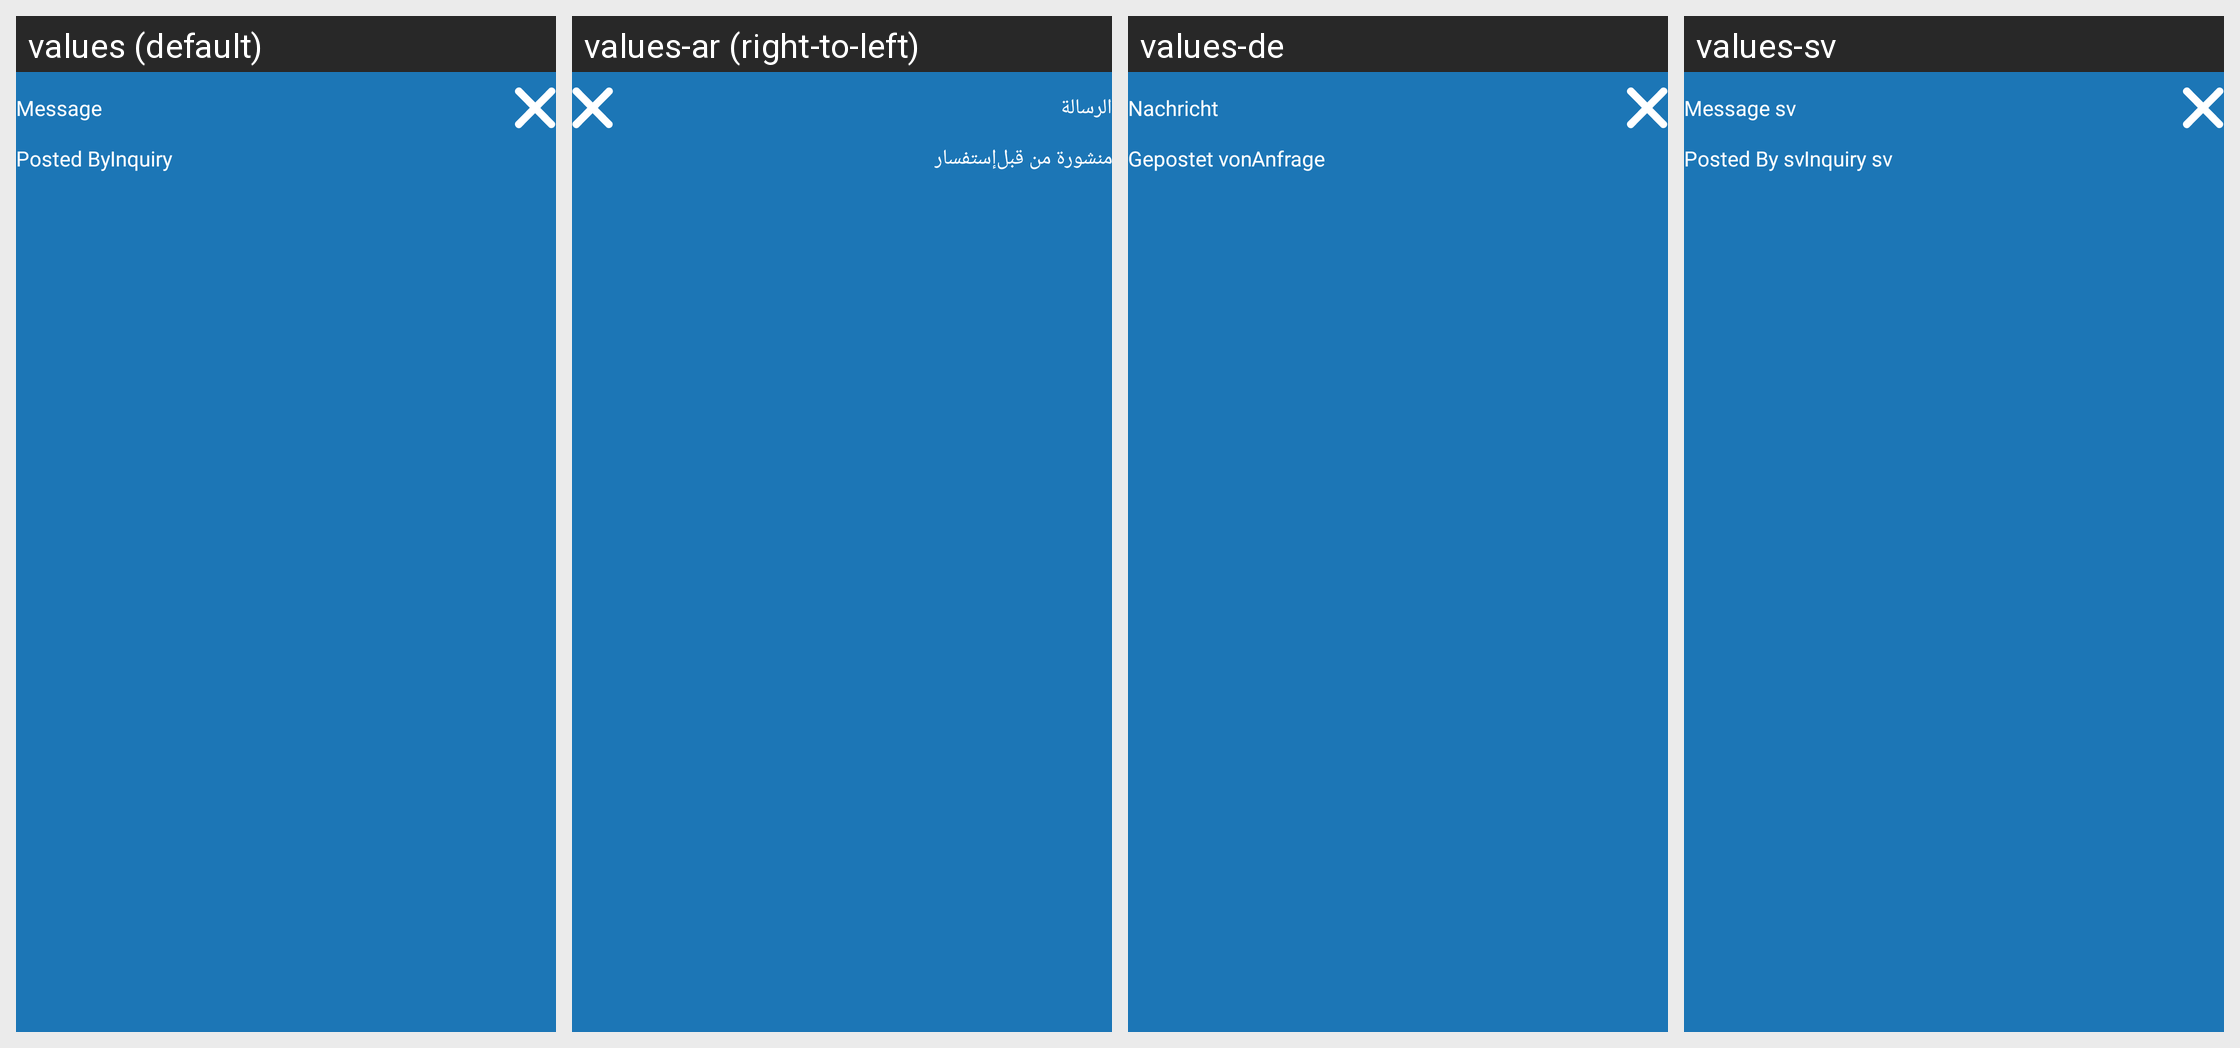

For this localized Android screen grid, give each drawn string resource with its value in every locale shown.
Android screen res/layout/dialog_message.xml rendered under 4 locales, left to right: values (default), values-ar (right-to-left), values-de, values-sv. Device: Nexus 5 (rendered at 1080×1920; each locale shown at half size, 540×960, under a caption strip naming it); theme AppTheme.
Strings drawn on this screen, with the default value and each locale's value (text and hints the layout hard-codes, and strings that could not be matched under every locale, appear in the picture but are not listed):

tv_message
  values: Message
  values-ar: الرسالة
  values-de: Nachricht
  values-sv: Message sv

tv_posted_by
  values: Posted By
  values-ar: منشورة من قبل
  values-de: Gepostet von
  values-sv: Posted By sv

tv_inquiry
  values: Inquiry
  values-ar: إستفسار
  values-de: Anfrage
  values-sv: Inquiry sv
